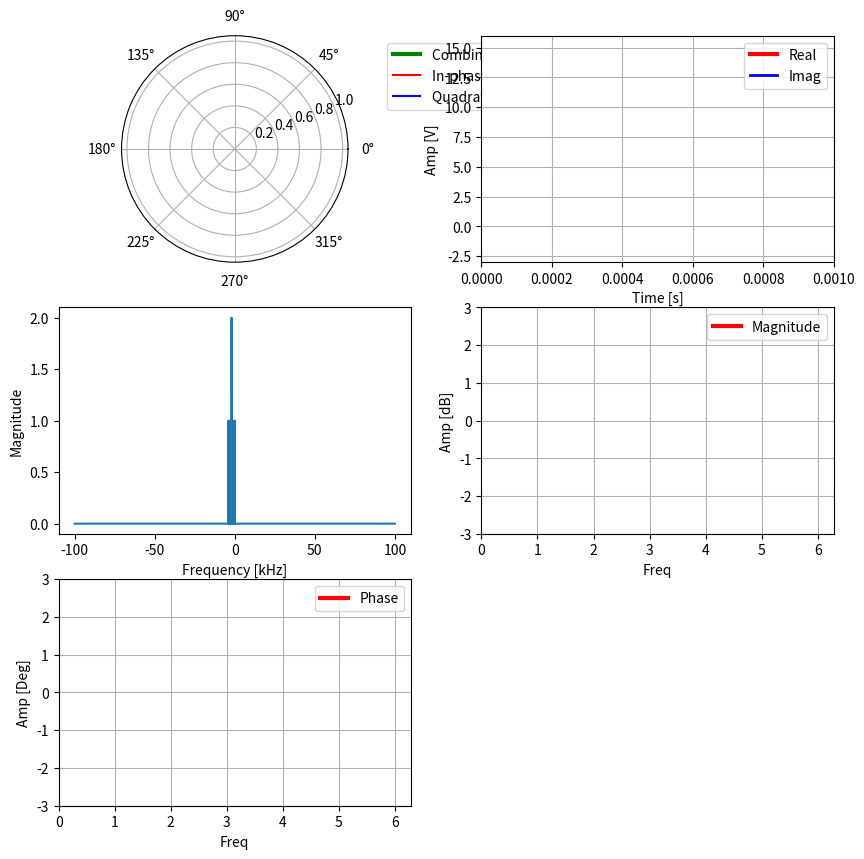

Reproduce this figure in Python. (Note: this script raises an exception after producing the figure.)
"""
@author: Kaung Myat San Oo
Animation for understanding rotating phasors, negative frequency in DSP concepts

Add, remove, or modify signals in cmplx_exps
Script will animate the individual phasors and the combined output in both rectangular and polar plots
Press any keyboard key to pause the animation

"""

# @todo
# find out why the update is slow
# reorganize the object oriented scheme
# fix rect plot time axis

import matplotlib.pyplot as plt
import numpy as np
import matplotlib.animation as animation
import cmath as cm
from collections.abc import Iterable
import matplotlib.patheffects as pe
from scipy.fftpack import fft, fftshift, fftfreq
import math

pause = False

pi = np.pi
amp = 1  # 1V        (Amplitude)
f = 1000  # 1kHz      (Frequency)
fs = 200000  # 200kHz    (Sample Rate)
T = 1 / f
omega = 2 * pi * f

Ts = 1 / fs
N = fs  # number of samples

x_t = np.arange(0, fs * Ts, Ts)

# Select if you want to display the sine as a continuous wave
#  True = continuous (not able to zoom in x-direction)
#  False = Non-continuous  (able to zoom)
continuous = False

# if set True, all phasors in cmplx_exps will spin with respect to center of polar plot
# if False, all phasors will spin with respect to the end of the previous phasor end point (true vector addition)
spin_orig_center = False

# x = np.arange(N)

phi = 0

vector = np.array([1, 1, 2, 1, 1])

# vector = np.ones([4, 1])

# vector = fft(vector)

# cmplx_exps = [
#     # np.array(amp * np.exp(1j * (2 * pi * 0 * x_t + pi))),
#     np.array(amp * 1 * np.exp(1j * (2 * pi * (f / 1.0) * x_t + phi)))
#     # np.array(amp * 1 * np.exp(1j * (2 * pi * (-f / 1.0) * x_t + phi)))
# ]

cmplx_exps = []

for index, phasor in enumerate(vector):
    start_mag, start_phase = cm.polar(phasor)
    cmplx_exps.append(
        np.array(start_mag * np.exp(1j * (2 * pi * (-f * (index) / (1)) * x_t + start_phase))))

num_sigs = len(cmplx_exps)


# cmplx_exps = [np.array([amp * np.exp(1j * (2 * pi * f * (i / fs) + phi)) for i in x])


def wrap_around(x, count):
    return x % count


def round_down(n, decimals=0):
    multiplier = 10 ** decimals
    return math.floor(n * multiplier) / multiplier


# flatten list items
def flatten(lis):
    for item in lis:
        if isinstance(item, Iterable) and not isinstance(item, str):
            for x in flatten(item):
                yield x
        else:
            yield item


class ScopeRectCmbd(object):
    def __init__(self, ax, num_sigs, legend_list, xylabels, max_t=2 * T, dt=Ts):
        self.ax_r = ax
        self.ax_r.grid(True)
        self.dt = dt
        self.max_t = max_t
        self.t_data = np.empty(0)
        self.y_data = []
        self.sig_lines_r = []
        self.legend_list = legend_list
        self.xylabels = xylabels

        # data lines for drawing the phasor, edge tracing, real and image projection for each item in cmplx_exps
        for _ in range(num_sigs):
            self.sig_lines_r.append([self.ax_r.plot([], [], fstr)[0] for _, fstr in zip(range(2), ['', ''])])
            self.y_data.append([[0], [0]])

        # data lines for drawing the phasor, edge tracing, real and image projection for combined output signals in
        # cmplx_exps
        self.sig_lines_r_cmbd = [self.ax_r.plot([], [], fstr, linewidth=lw,
                                                path_effects=[pe.Stroke(linewidth=5, foreground='w'), pe.Normal()])[0]
                                 for _, fstr, lw in
                                 zip(range(2), ['r-', 'b-'], [3, 2])]
        self.y_data_cmbd = [[], []]

        for line, legend in zip(self.sig_lines_r_cmbd, self.legend_list):
            line.set_label(legend)

        self.sig_lines_r_curr_pt = [self.ax_r.plot([], [], fstr, linewidth=lw,
                                                   path_effects=[pe.Stroke(linewidth=5, foreground='w'), pe.Normal()])[
                                        0]
                                    for _, fstr, lw in
                                    zip(range(2), ['rx', 'bx'], [3, 2])]
        self.y_data_curr_pt = [0, 0]

        # # adding legend
        # self.sig_lines_r_cmbd[0].set_label('In-phase or Real')
        # self.sig_lines_r_cmbd[1].set_label('Quadrature or Imag')
        self.ax_r.legend()

        # self.ax_r.set_title('Time Domain Waveforms')
        self.ax_r.set_xlabel(self.xylabels[0])
        self.ax_r.set_ylabel(self.xylabels[1])

        self.ax_r.set_ylim(-amp - 2, amp + 2)
        self.ax_r.set_xlim(0, self.max_t)

        self.counter = 0

    def update(self, emitted):

        # self.counter = self.counter + 1

        # drawing the individual signals
        if not pause:

            x_index = emitted[-1]

            # round is crucial here since int will make 199.99 as 199. Want to remove round off errors by rounding
            # to the nearest
            x_index_wrapped = wrap_around(x_index, round(self.max_t / self.dt))

            emitted = emitted[:-1]

            # print('rect values is ', y)
            # round is necessary to insure round off errors don't impact the synced updates between rect plots

            if self.t_data.size == 0:
                last_t = 0
            else:
                last_t = round(self.t_data[-1], 6)

            if continuous:
                if last_t > self.t_data[0] + self.max_t:
                    self.ax_r.set_xlim(last_t - self.max_t, last_t)
            else:
                # frozen frame but keeps drawing on the same frame
                # round is necessary to insure round off errors don't impact the synced updates between rect plots
                round_downed_max_t = round(self.max_t - self.dt, 6)
                if last_t >= round_downed_max_t:
                    self.t_data = np.empty(0)
                    self.y_data_cmbd = [[], []]
                    self.y_data_curr_pt = [0, 0]

            # t = self.t_data[-1] + self.dt
            #
            # # self.t_data.append(t)
            # self.t_data = np.append(self.t_data, t)

            self.t_data = (np.append(self.t_data, x_index_wrapped * self.dt))
            # self.t_data = self.t_data * self.dt

            if x_index_wrapped == 0:
                self.t_data = np.empty(0)
                self.t_data = np.append(self.t_data, x_index_wrapped * self.dt)
                # self.t_data = self.t_data * self.dt

            for emitted_sig, sig_line_r, y_data_1 in zip(emitted, self.sig_lines_r, self.y_data):
                y_data_1[0].append(emitted_sig.real)
                y_data_1[1].append(emitted_sig.imag)

                # these will show the individual line imag and real parts of each signal in cmplx_exps
                # these are usually commented out to avoid clutter
                # sig_line_r[0].set_data(self.t_data, y_data_1[0])
                # sig_line_r[1].set_data(self.t_data, y_data_1[1])

            # combined output drawing
            # if not pause:

            real_list = []
            imag_list = []

            # for emitted_sig in emitted:
            #     real_list.append(emitted_sig.real)
            #     imag_list.append(emitted_sig.imag)

            real_list.append(sum(emitted).real)
            imag_list.append(sum(emitted).imag)

            real_sum = sum(real_list)
            imag_sum = sum(imag_list)

            if x_index_wrapped == 0:
                self.y_data_cmbd[0] = []
                self.y_data_cmbd[1] = []

            self.y_data_cmbd[0].append(real_sum)
            self.y_data_cmbd[1].append(imag_sum)

            y_low, y_high = self.ax_r.get_ylim()

            if len(self.legend_list) == 1:
                max_pt = self.y_data_cmbd[0][-1]
                min_pt = self.y_data_cmbd[0][-1]
            else:
                max_pt = max(self.y_data_cmbd[0][-1], self.y_data_cmbd[1][-1])
                min_pt = min(self.y_data_cmbd[0][-1], self.y_data_cmbd[1][-1])

            if max_pt >= y_high:
                self.ax_r.set_ylim(y_low, max_pt + 10)
            if min_pt <= y_low:
                self.ax_r.set_ylim(min_pt - 10, y_high)

            # if max_pt > y_high or min_pt < y_low:
            #     self.ax_r.set_ylim(-(abs(min_pt) + 10), abs(max_pt) + 10)

            # this will draw the final combined output of the signals in cmplx_exps
            if len(self.legend_list) == 1:
                self.sig_lines_r_cmbd[0].set_data(self.t_data / 1, self.y_data_cmbd[0])
            else:
                self.sig_lines_r_cmbd[0].set_data(self.t_data / 1, self.y_data_cmbd[0])
                self.sig_lines_r_cmbd[1].set_data(self.t_data / 1, self.y_data_cmbd[1])

            # if not pause:
            self.y_data_curr_pt[0] = sum(emitted).real
            self.y_data_curr_pt[1] = sum(emitted).imag

            # this will draw the final combined output of the signals in cmplx_exps
            if len(self.legend_list) == 1:
                self.sig_lines_r_curr_pt[0].set_data(self.t_data[-1], self.y_data_curr_pt[0])
            else:
                self.sig_lines_r_curr_pt[0].set_data(self.t_data[-1], self.y_data_curr_pt[0])
                self.sig_lines_r_curr_pt[1].set_data(self.t_data[-1], self.y_data_curr_pt[1])

        # print(list(flatten(self.sig_lines_r)))
        return list(flatten(self.sig_lines_r + self.sig_lines_r_cmbd + self.sig_lines_r_curr_pt))


class ScopePolarCmbd(object):
    def __init__(self, ax, num_sigs):
        self.ax_p = ax
        self.ax_p.set_rmax(1)
        self.mag_accu = []
        self.theta_accu = []
        self.sig_lines_p = []

        self.mag_accu_cmbd = []
        self.theta_accu_cmbd = []

        # self.lines = [plt.plot([], [])[0] for _ in range(2)]

        # data lines for drawing the real and imag time waves for each item in cmplx_exps
        for _ in range(num_sigs):
            self.sig_lines_p.append(
                [self.ax_p.plot([], [], fstr, linewidth=lw)[0] for _, fstr, lw in
                 zip(range(4), ['-', '-', '-', '-'], [3, 1.5, 1.5, 1.5])])
            self.mag_accu.append([0])
            self.theta_accu.append([0])

        # data lines for drawing the real and imag time waves of combined signals in cmplx_exps
        self.sig_lines_p_cmbd = [self.ax_p.plot([], [], fstr, linewidth=lw)[0] for _, fstr, lw in
                                 zip(range(4), ['g-', '-', 'r-', 'b-'], [3, 1.5, 1.5, 1.5])]

        self.prev_end_pts = 0 + 0j

        # adding legend
        self.sig_lines_p_cmbd[0].set_label('Combined Phasor')
        self.sig_lines_p_cmbd[2].set_label('In-phase or Real Projection')
        self.sig_lines_p_cmbd[3].set_label('Quadrature or Imag Projection')
        self.ax_p.legend(bbox_to_anchor=(2.3, 1), loc="upper right")

        # self.ax_p.set_title('Rotating Phasors in Polar Plot')

    def update(self, emitted):

        # drawing the individual signals
        self.prev_end_pts = 0 + 0j
        emitted_list = []

        if not pause:
            # strip off index, don't need it here
            emitted = emitted[:-1]
            for emitted_sig, sig_line_p, mag_accu, theta_accu in zip(emitted, self.sig_lines_p, self.mag_accu,
                                                                     self.theta_accu):

                emitted_list.append(emitted_sig)

                if spin_orig_center:
                    mag, theta = cm.polar(emitted_sig)
                else:
                    mag, theta = cm.polar(sum(emitted_list))

                # print(theta)
                mag_accu.append(mag)
                theta_accu.append(theta)

                # # adjust polar r limit
                # if mag_accu[-1] > self.ax_p.get_rmax():
                #     self.ax_p.set_rmax(mag_accu[-1] + 1)

                # # clear mag and theta lists if one rotation is complete
                # if theta_accu[-1] > 0 > theta_accu[-2]:
                #     mag_accu.clear()
                #     theta_accu.clear()
                #     mag_accu.append(mag)
                #     theta_accu.append(theta)

                cmplx = cm.rect(mag, theta)
                x = cmplx.real
                y = cmplx.imag

                mag_x, theta_x = cm.polar(complex(x, 0))
                mag_y, theta_y = cm.polar(complex(0, y))

                mag_pep, theta_pep = cm.polar(self.prev_end_pts)
                # rotating phasor
                sig_line_p[0].set_data([theta_pep, theta], [mag_pep, mag])

                # phasor edge tracing
                # sig_line_p[1].set_data(theta_accu, mag_accu)

                # these will draw the real and imag component of each signal in cmplx_exps on the polar plot
                # usually commented out to avoid clutter
                # # projection to real tracing
                # sig_line_p[2].set_data([theta_x, theta_x], [0, mag_x])
                # # projection to imag tracing
                # sig_line_p[3].set_data([theta_y, theta_y], [0, mag_y])

                if not spin_orig_center:
                    self.prev_end_pts = cm.rect(mag, theta)

            # drawing of combined output
            # if not pause:

            mag, theta = cm.polar(sum(emitted))

            self.mag_accu_cmbd.append(mag)
            self.theta_accu_cmbd.append(theta)

            # adjust polar r limit
            if mag > self.ax_p.get_rmax():
                self.ax_p.set_rmax(mag + 1)

            cmplx = cm.rect(mag, theta)
            x = cmplx.real
            y = cmplx.imag
            # print(cmplx)

            mag_x, theta_x = cm.polar(complex(x, 0))
            mag_y, theta_y = cm.polar(complex(0, y))

            # rotating phasor
            self.sig_lines_p_cmbd[0].set_data([theta, theta], [0, mag])

            # phasor edge tracing
            self.sig_lines_p_cmbd[1].set_data(self.theta_accu_cmbd, self.mag_accu_cmbd)

            # projection to real tracing
            self.sig_lines_p_cmbd[2].set_data([theta_x, theta_x], [0, mag_x])
            # projection to imag tracing
            self.sig_lines_p_cmbd[3].set_data([theta_y, theta_y], [0, mag_y])

        return list(flatten(self.sig_lines_p + self.sig_lines_p_cmbd))


class Scope:
    def __init__(self, num_sigs, max_t=1 * T, dt=Ts):
        self.rect_time = ScopeRectCmbd(ax_rect_cmbd, num_sigs, ['Real', 'Imag'], ['Time [s]', 'Amp [V]'], max_t * 1,
                                       dt * 1)
        self.pol1 = ScopePolarCmbd(ax_polar_cmbd, num_sigs)
        self.rect_mag = ScopeRectCmbd(ax_rect_mag, num_sigs, ['Magnitude'], ['Freq', 'Amp [dB]'], max_t * omega,
                                      dt * omega)
        self.rect_phase = ScopeRectCmbd(ax_rect_phase, num_sigs, ['Phase'], ['Freq', 'Amp [Deg]'], max_t * omega,
                                        dt * omega)

    def update(self, emitted):

        if not pause:
            x_index = emitted[-1]
        else:
            x_index = 1

        lines_time = self.rect_time.update(emitted)
        polars = self.pol1.update(emitted)

        mag, phase = cm.polar(sum(emitted[:-1]))

        phase = np.rad2deg(phase)

        if mag < 0.01:
            lines_mag = self.rect_mag.update([20 * np.log10(0.01), x_index])
            lines_phase = self.rect_phase.update([phase, x_index])
        else:
            lines_mag = self.rect_mag.update([20 * np.log10(mag), x_index])
            lines_phase = self.rect_phase.update([phase, x_index])

        # lines_mag = self.rect_mag.update(emitted)
        # lines_phase = self.rect_phase.update(emitted)

        # return list(flatten(polars + lines_mag + lines_phase))

        return list(flatten(lines_time + polars + lines_mag + lines_phase))

        # return list(flatten(lines_time + polars))


def sine_emitter():
    i = 0
    real = 0
    imag = 0
    cmplx_exp_real_imag = []
    while i < x_t.size:
        # print('i is ', i)
        if not pause:
            cmplx_exp_real_imag.clear()
            for cmplx_exp in cmplx_exps:
                cmplx_exp_real_imag.append(cmplx_exp[i])

            cmplx_exp_real_imag.append(i)
            i = i + 1

        yield cmplx_exp_real_imag


def onClick(event):
    global pause
    pause ^= True


fig = plt.figure(1, figsize=(10, 10))

ax_polar_cmbd = plt.subplot(3, 2, 1, projection='polar')

ax_rect_cmbd = plt.subplot(3, 2, 2)

# fft plot of the sum of signals in cmplx_exps
sum_sig = sum(cmplx_exps)
yf = fft(sum_sig)
xf = fftfreq(N, 1 / fs)
ax_rect_fft = plt.subplot(3, 2, 3)
ax_rect_fft.set_xlabel('Frequency [kHz]')
ax_rect_fft.set_ylabel('Magnitude')
xf = fftshift(xf)
yf = fftshift(yf)
ax_rect_fft.plot(xf / 1e3, 1.0 / N * np.abs(yf))

# ax_mag = plt.subplot(3, 2, 4)
ax_rect_mag = plt.subplot(3, 2, 4)
ax_rect_phase = plt.subplot(3, 2, 5)

scope_main = Scope(len(cmplx_exps))

interval = 10
fig.canvas.mpl_connect('key_press_event', onClick)

# pass a generator in "sineEmitter" to produce data for the update func
ani = animation.FuncAnimation(fig, scope_main.update, sine_emitter, interval=interval,
                              blit=True)

plt.show()
